3-way image classification set "processed_dataset" from GitHub (Aditya-4alias/AstroClassExtended); label vocabulary: anomaly, elliptical galaxy, spiral galaxy.

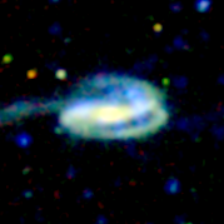
Label: anomaly

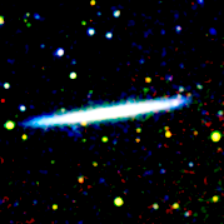
Label: spiral galaxy

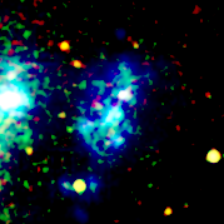
Label: anomaly

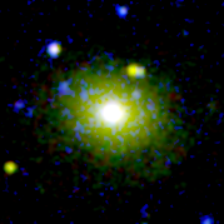
Label: elliptical galaxy

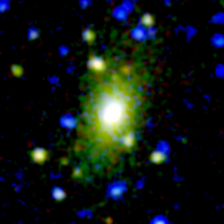
Label: elliptical galaxy

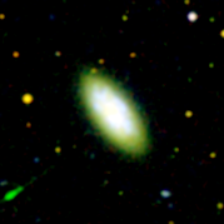
Label: spiral galaxy
